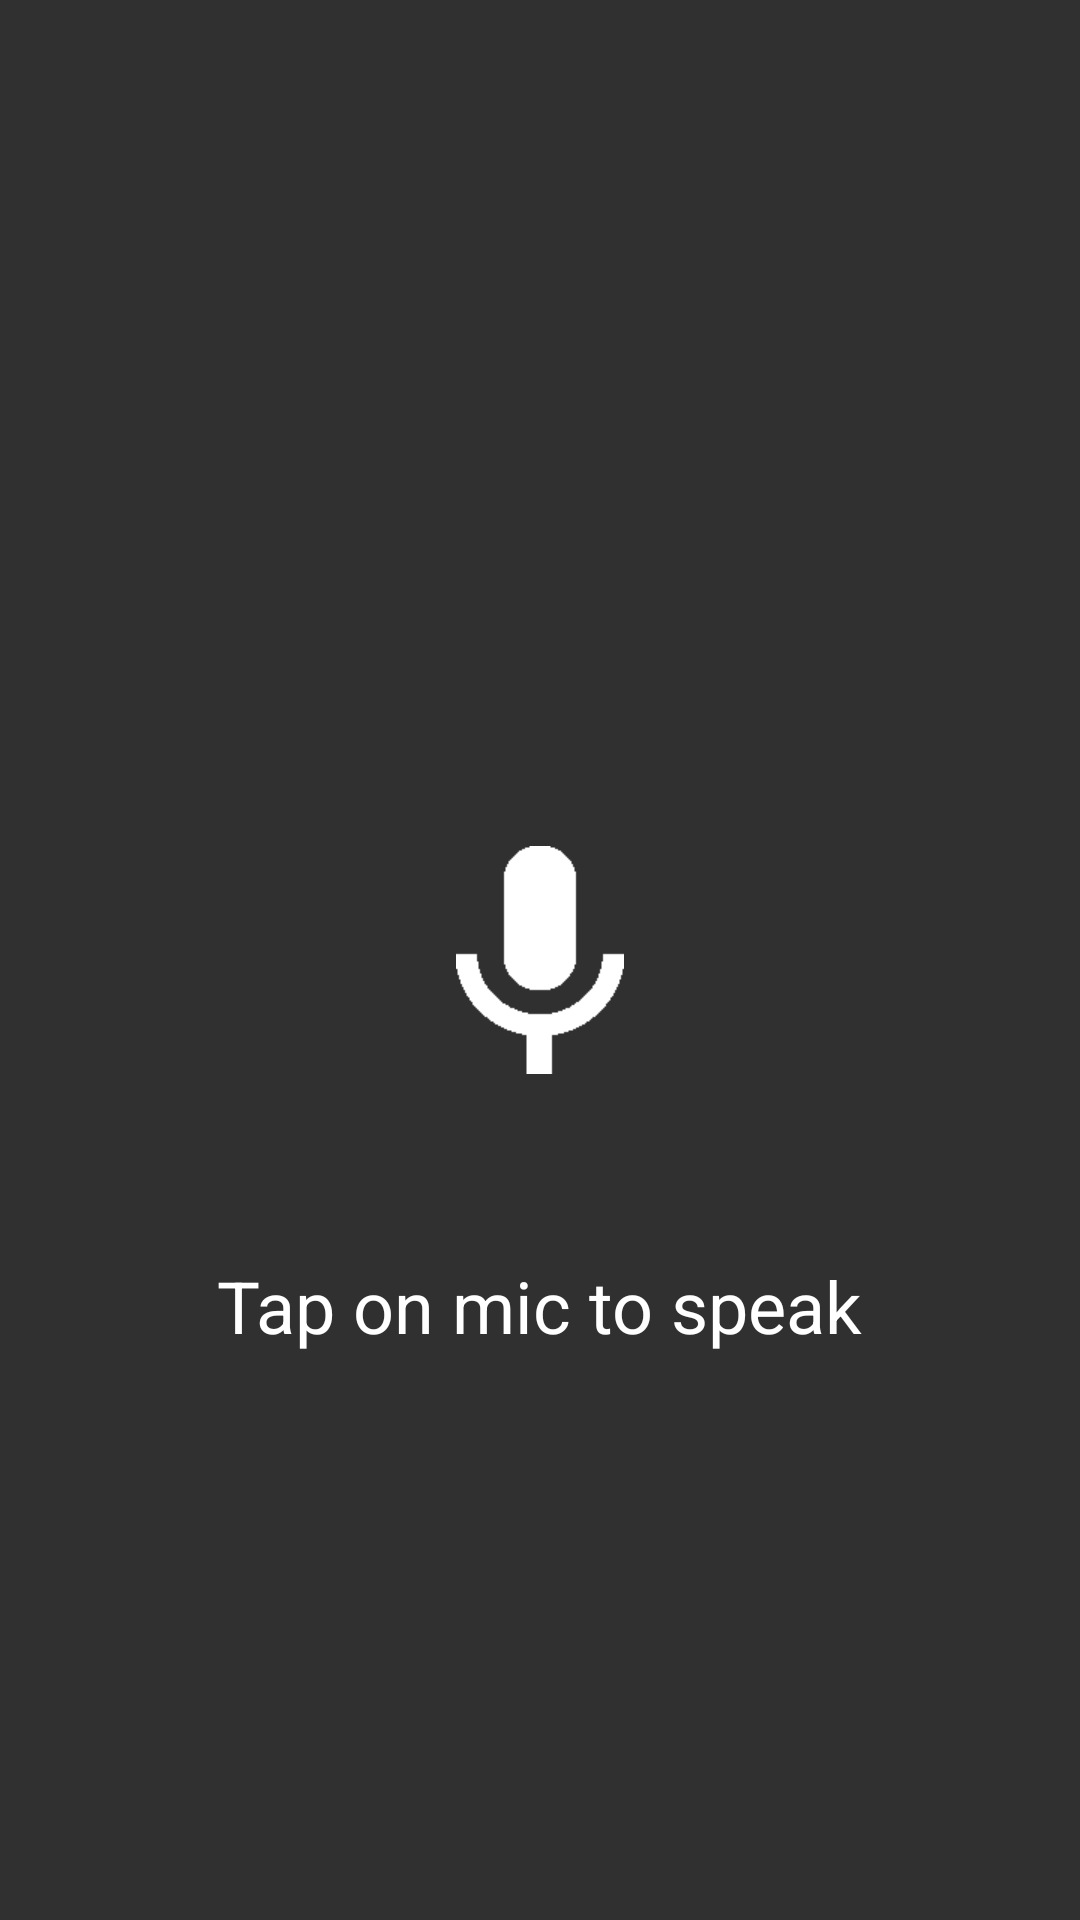

Layout XML and referenced resources for this Android screen:
<!-- AndroidManifest.xml: application theme AppTheme -->
<!-- res/layout/activity_main.xml -->
<RelativeLayout xmlns:android="http://schemas.android.com/apk/res/android"
    android:layout_width="match_parent"
    android:layout_height="match_parent"
    android:orientation="vertical"
    android:clickable="true">

    <TextView
        android:id="@+id/txtSpeechInput"
        android:layout_width="wrap_content"
        android:layout_height="wrap_content"
        android:layout_alignParentTop="true"
        android:layout_centerHorizontal="true"
        android:layout_marginTop="100dp"
        android:textColor="@color/white"
        android:textSize="26dp"
        android:textStyle="normal" />

    <LinearLayout
        android:layout_width="wrap_content"
        android:layout_height="wrap_content"
        android:layout_alignParentBottom="true"
        android:layout_centerHorizontal="true"
        android:layout_marginBottom="60dp"
        android:gravity="center"
        android:orientation="vertical"
        android:weightSum="1"
        android:id="@+id/linearLayout">

    </LinearLayout>

    <ImageButton
        android:id="@+id/btnSpeak"
        android:layout_width="150dp"
        android:layout_height="150dp"
        android:background="@android:color/transparent"
        android:src="@mipmap/speak_now_mic"
        android:layout_centerVertical="true"
        android:layout_centerHorizontal="true" />

    <TextView
        android:layout_width="wrap_content"
        android:layout_height="wrap_content"
        android:layout_marginTop="24dp"
        android:text="@string/tap_on_mic"
        android:textColor="@color/white"
        android:textStyle="normal"
        android:layout_below="@+id/btnSpeak"
        android:layout_centerHorizontal="true"
        android:textSize="24dp" />

</RelativeLayout>
<!-- resources referenced by this layout -->
<resources>
  <!-- mipmap speak_now_mic: png bitmap (mipmap-xhdpi, 16399 bytes) -->
  <string name="tap_on_mic">Tap on mic to speak</string>
  <style name="AppTheme" parent="android:Theme.Material.NoActionBar.TranslucentDecor">
          <item name="android:colorPrimary">@color/theme_default_primary</item>
          <item name="android:colorPrimaryDark">@color/theme_default_primary_dark</item>
          <item name="android:colorBackground">@color/theme_background</item>
          <item name="android:colorAccent">@color/theme_default_accent</item>
          <item name="android:colorControlHighlight">@color/theme_default_accent_light</item>
          <item name="android:navigationBarColor">?android:colorPrimaryDark</item>
          <item name="android:statusBarColor">?android:colorPrimaryDark</item>
          <item name="actionBarIconColor">#fff</item>
          <item name="android:windowBackground">@color/theme_background</item>
          <item name="android:windowContentTransitions">true</item>
          <item name="android:windowAllowEnterTransitionOverlap">true</item>
          <item name="android:windowAllowReturnTransitionOverlap">true</item>
          <item name="colorControlNormal">#303030</item>
          <item name="colorControlActivated">@color/theme_default_primary</item>
          <item name="colorControlHighlight">@color/theme_default_primary_light</item>
      </style>
  <color name="theme_default_primary">#009688</color>
  <color name="theme_default_primary_dark">#00695C</color>
  <color name="theme_background">#303030</color>
  <color name="theme_default_accent">#03A9F4</color>
  <color name="theme_default_accent_light">#B3E5FC</color>
  <color name="theme_default_primary_light">#B2DFDB</color>
  <!-- not gathered from this repository: default colours our renderer supplied (Android Studio template values) -->
  <color name="white">#FFFFFFFF</color>
</resources>
